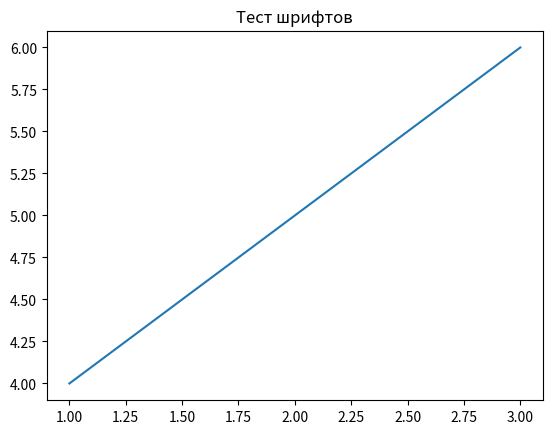

Write the Python code that produced this figure.
import matplotlib.pyplot as plt
plt.plot([1, 2, 3], [4, 5, 6])
plt.title("Тест шрифтов")
plt.show()
